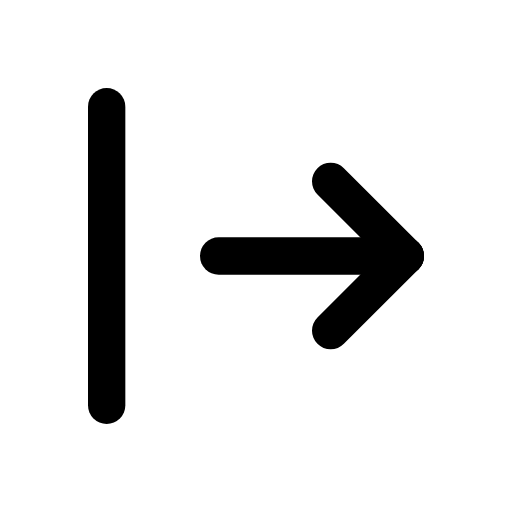
t = 0.00 s
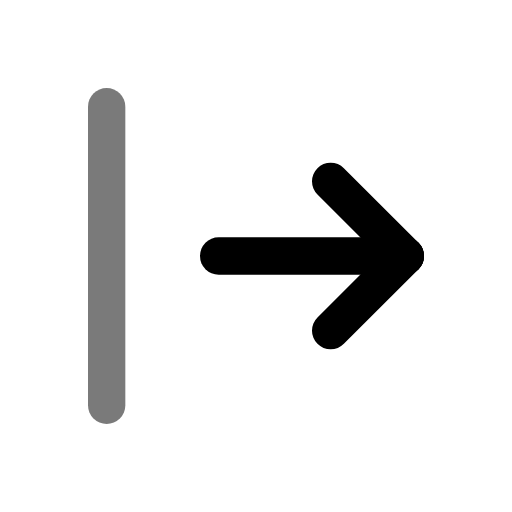
t = 0.44 s
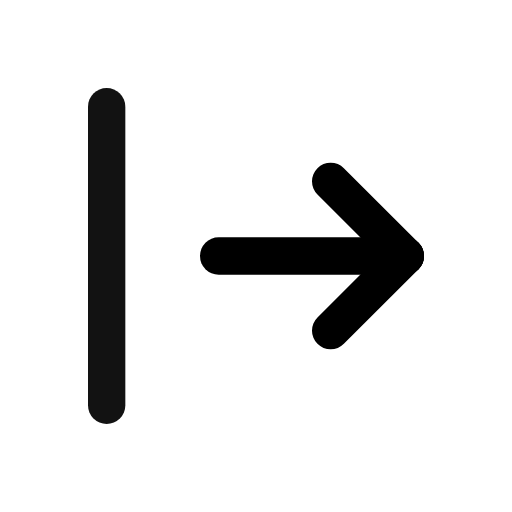
t = 0.94 s
t = 1.46 s: frame unchanged from t = 0.00 s, image omitted
t = 1.86 s: frame unchanged from t = 0.00 s, image omitted
t = 2.25 s: frame unchanged from t = 0.00 s, image omitted

The animated SVG that drew these frames (rendered in a browser with its animation timeline set to each time). Animation: 1 CSS @keyframes rule; one cycle of 2.65 s, repeats indefinitely.

<svg xmlns="http://www.w3.org/2000/svg" width="24" height="24" fill="none" stroke="currentColor" stroke-linecap="round" stroke-linejoin="round" stroke-width="2" viewBox="0 0 24 24">
    <!-- Generated by scripts/icon-expansion/generate.mjs -->
    <!-- Adapted from Tabler Icons 3.34.1.
MIT License

Copyright (c) 2020-2024 Paweł Kuna

Permission is hereby granted, free of charge, to any person obtaining a copy
of this software and associated documentation files (the "Software"), to deal
in the Software without restriction, including without limitation the rights
to use, copy, modify, merge, publish, distribute, sublicense, and/or sell
copies of the Software, and to permit persons to whom the Software is
furnished to do so, subject to the following conditions:

The above copyright notice and this permission notice shall be included in all
copies or substantial portions of the Software.

THE SOFTWARE IS PROVIDED "AS IS", WITHOUT WARRANTY OF ANY KIND, EXPRESS OR
IMPLIED, INCLUDING BUT NOT LIMITED TO THE WARRANTIES OF MERCHANTABILITY,
FITNESS FOR A PARTICULAR PURPOSE AND NONINFRINGEMENT. IN NO EVENT SHALL THE
AUTHORS OR COPYRIGHT HOLDERS BE LIABLE FOR ANY CLAIM, DAMAGES OR OTHER
LIABILITY, WHETHER IN AN ACTION OF CONTRACT, TORT OR OTHERWISE, ARISING FROM,
OUT OF OR IN CONNECTION WITH THE SOFTWARE OR THE USE OR OTHER DEALINGS IN THE
SOFTWARE. -->
    <style>
        @media (prefers-reduced-motion: no-preference) {
            @keyframes ira-exp-pulse { 0%, 100% { opacity: 1; } 22% { opacity: .45; } 40% { opacity: 1; } }
            [data-ira-motion="arrow-bar-right"] { transform-box: fill-box; transform-origin: center; animation: ira-exp-pulse 2.65s ease-in-out -0s infinite; }
        }
    </style>
    <g transform="translate(1.5 1.5) scale(.875)"><path d="M20 12l-10 0"/><path d="M20 12l-4 4"/><path d="M20 12l-4 -4"/></g>
    <g data-ira-motion="arrow-bar-right"><g transform="translate(1.5 1.5) scale(.875)"><path d="M4 4l0 16"/></g></g>
</svg>
